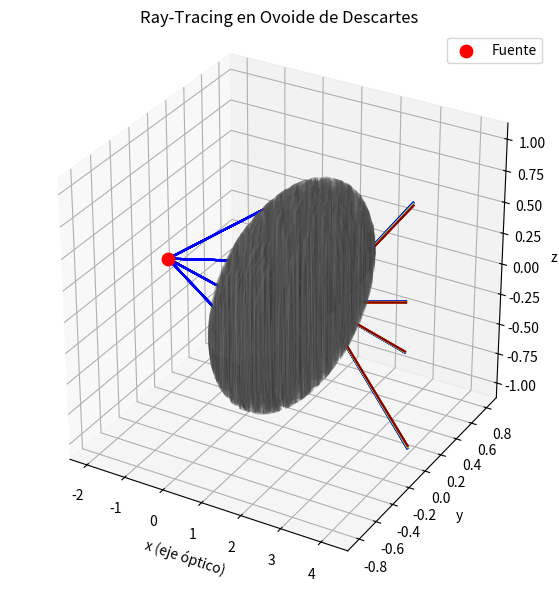

This chart was generated by the following Python code:
import numpy as np
import matplotlib.pyplot as plt

# ============================================================
# UTILIDADES FÍSICAS
# ============================================================

def normalize(v):
    return v / np.linalg.norm(v)

def snell_vector(n1, n2, normal, incident):
    """
    Refracción vectorial usando ley de Snell.
    normal apunta hacia el medio incidente.
    """
    normal = normalize(normal)
    incident = normalize(incident)

    cos_i = -np.dot(normal, incident)
    eta = n1 / n2

    sin_t2 = eta**2 * (1 - cos_i**2)

    # reflexión total interna
    if sin_t2 > 1:
        return None

    cos_t = np.sqrt(1 - sin_t2)

    refracted = eta * incident + (eta * cos_i - cos_t) * normal
    return normalize(refracted)

# ============================================================
# DISPERSIÓN (vidrio simple)
# ============================================================

def refractive_index_glass(wavelength_nm):
    """
    Modelo simple tipo Cauchy.
    """
    B = 1.5046
    C = 0.00420
    lam_um = wavelength_nm / 1000
    return B + C / lam_um**2

# ============================================================
# OVOIDE DE DESCARTES
# ============================================================

class DescartesOvoid:
    def __init__(self, F1, F2, n1, n2):
        self.F1 = np.array(F1)
        self.F2 = np.array(F2)
        self.n1 = n1
        self.n2 = n2

        # constante de la superficie
        self.k = n1*np.linalg.norm(self.F1) + n2*np.linalg.norm(self.F2)

    def surface_function(self, P):
        return self.n1*np.linalg.norm(P - self.F1) + \
               self.n2*np.linalg.norm(P - self.F2) - self.k

    def normal(self, P):
        grad = self.n1*(P-self.F1)/np.linalg.norm(P-self.F1) + \
               self.n2*(P-self.F2)/np.linalg.norm(P-self.F2)
        return normalize(grad)

# ============================================================
# INTERSECCIÓN RAYO-SUPERFICIE
# ============================================================

def intersect_ray(surface, origin, direction, tmax=200, steps=2000):
    t_values = np.linspace(0.001, tmax, steps)

    prev = surface.surface_function(origin)

    for t in t_values:
        P = origin + t*direction
        val = surface.surface_function(P)

        if prev * val < 0:
            return P

        prev = val

    return None

# ============================================================
# RAY-TRACING
# ============================================================

def trace_ray(surface, origin, direction, wavelength=None,
              white_light=False):

    rays = []

    if white_light:
        wavelengths = np.linspace(450, 650, 7)
    else:
        wavelengths = [wavelength]

    for lam in wavelengths:

        if lam is None:
            n2 = surface.n2
        else:
            n2 = refractive_index_glass(lam)

        hit = intersect_ray(surface, origin, direction)
        if hit is None:
            continue

        normal = surface.normal(hit)

        refracted = snell_vector(surface.n1, n2, normal, direction)
        if refracted is None:
            continue

        rays.append((hit, refracted, lam))

    return rays

# ============================================================
# GENERADOR DE RAYOS
# ============================================================

def generate_rays(source, num_rays=30, aperture=0.4):

    rays = []
    for theta in np.linspace(0, 2*np.pi, num_rays):
        for phi in np.linspace(-aperture, aperture, num_rays//4):

            dir_vec = np.array([
                np.cos(theta)*np.cos(phi),
                np.sin(theta)*np.cos(phi),
                np.sin(phi)
            ])

            rays.append(normalize(dir_vec))

    return rays

# ============================================================
# VISUALIZACIÓN
# ============================================================
def generate_ovoid_mesh(surface, x_range=(-2.5, 2.5), res_x=200, res_theta=120):
    """
    Genera la malla 3D del ovoide de Descartes por revolución.
    Eje óptico: x
    """

    F1 = surface.F1
    F2 = surface.F2
    n1 = surface.n1
    n2 = surface.n2
    k  = surface.k

    xs = np.linspace(x_range[0], x_range[1], res_x)
    thetas = np.linspace(0, 2*np.pi, res_theta)

    X, Y, Z = [], [], []

    for x in xs:
        # resolver radio r(x)
        # buscamos r tal que cumpla la ecuación
        r_vals = np.linspace(0, 3, 200)

        r_good = None
        prev_val = None

        for r in r_vals:
            P = np.array([x, r, 0])
            val = surface.surface_function(P)

            if prev_val is not None and prev_val*val < 0:
                r_good = r
                break

            prev_val = val

        if r_good is None:
            continue

        for theta in thetas:
            y = r_good*np.cos(theta)
            z = r_good*np.sin(theta)

            X.append(x)
            Y.append(y)
            Z.append(z)

    return np.array(X), np.array(Y), np.array(Z)


def plot_scene(surface, source, rays, white_light=False):

    fig = plt.figure(figsize=(9,7))
    ax = fig.add_subplot(111, projection='3d')

    # =====================================================
    # SUPERFICIE DEL OVOIDE
    # =====================================================
    X, Y, Z = generate_ovoid_mesh(surface)

    ax.plot_trisurf(
        X, Y, Z,
        linewidth=0.2,
        alpha=0.25,
        color='gray'
    )

    # =====================================================
    # FUENTE
    # =====================================================
    ax.scatter(*source, color='red', s=80, label="Fuente")

    # =====================================================
    # RAYOS
    # =====================================================
    for d in rays:

        results = trace_ray(
            surface,
            source,
            d,
            wavelength=550,
            white_light=white_light
        )

        for hit, refr, lam in results:

            # rayo incidente
            ax.plot(
                [source[0], hit[0]],
                [source[1], hit[1]],
                [source[2], hit[2]],
                color='blue'
            )

            # rayo refractado
            end = hit + 4*refr

            if white_light:
                col = plt.cm.jet((lam-450)/200)
            else:
                col = 'green'

            ax.plot(
                [hit[0], end[0]],
                [hit[1], end[1]],
                [hit[2], end[2]],
                color=col
            )

    # =====================================================
    # FORMATO
    # =====================================================
    ax.set_xlabel("x (eje óptico)")
    ax.set_ylabel("y")
    ax.set_zlabel("z")
    ax.set_title("Ray-Tracing en Ovoide de Descartes")

    ax.legend()
    ax.set_box_aspect([1,1,1])

    plt.show()


# ============================================================
# PARÁMETROS POR DEFECTO
# ============================================================

if __name__ == "__main__":

    # Fuente y foco imagen
    F1 = np.array([-2.0,0,0])
    F2 = np.array([2.0,0,0])

    n1 = 1.0   # aire
    n2 = 1.5   # vidrio

    surface = DescartesOvoid(F1, F2, n1, n2)

    source = F1
    rays = generate_rays(source, num_rays=25)

    plot_scene(surface, source, rays, white_light=True)
